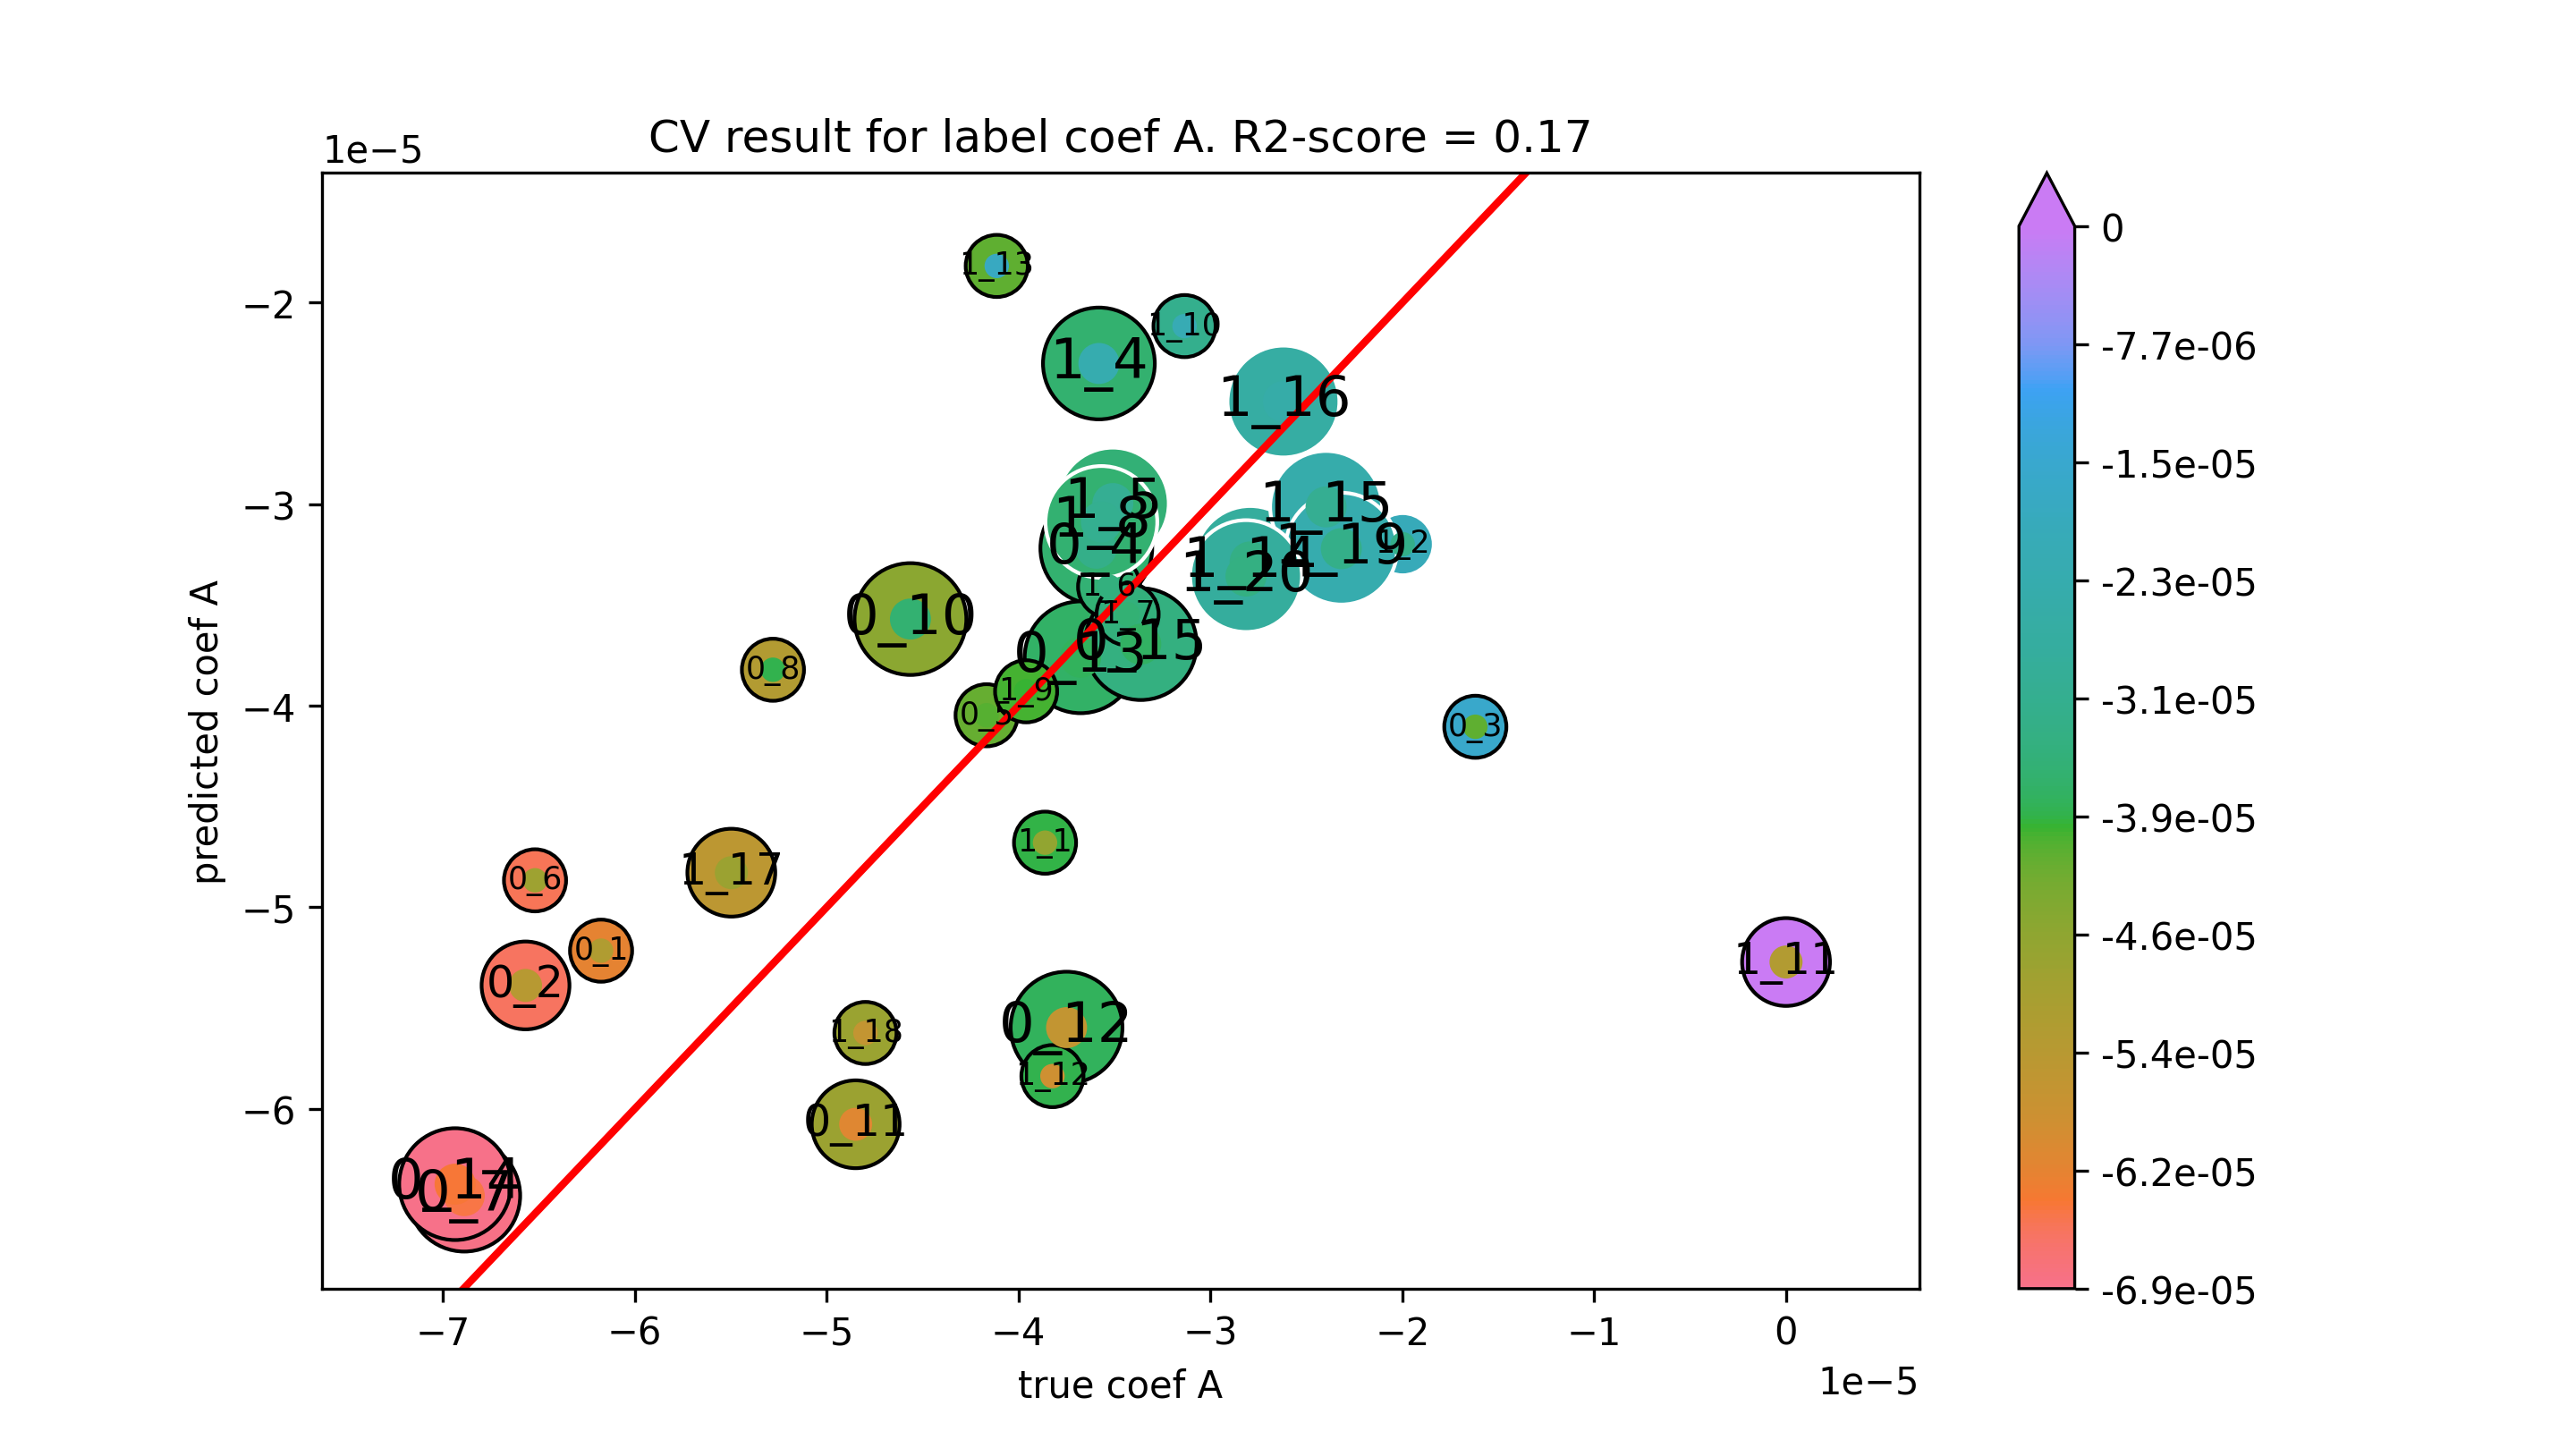

Values plotted in this chart, from the file beside it:
true coef A, predicted coef A
-6.175688481010371e-05, -5.215405572426595e-05
-6.5692963182685e-05, -5.387872257925139e-05
-1.619261156395198e-05, -4.1043848182856354e-05
-3.594595218705004e-05, -3.2186416798689746e-05
-4.166389695590882e-05, -4.04723457956278e-05
-6.51987410300978e-05, -4.866343938884779e-05
-6.888667457127273e-05, -6.431071437519421e-05
-5.279929861282003e-05, -3.8214630144375635e-05
-4.563365389208145e-05, -3.569864305842509e-05
-4.848792114812375e-05, -6.076849008347189e-05
-3.749626055752735e-05, -5.597221518567935e-05
-3.67645476617455e-05, -3.7595731197396835e-05
-6.936469976960607e-05, -6.37391489883551e-05
-3.36297671281474e-05, -3.694172130988852e-05
-3.861820631240638e-05, -4.679541894529407e-05
-1.997972051524378e-05, -3.198398180377062e-05
-3.581124016099257e-05, -2.3015704624912318e-05
-3.508486387629145e-05, -2.9967221959217946e-05
-3.527897825988348e-05, -3.4093845777244946e-05
-3.431486305372149e-05, -3.546239608985427e-05
-3.568254456153432e-05, -3.0880076063124924e-05
-3.960438791685916e-05, -3.928453655958093e-05
-3.134800044430894e-05, -2.116062602262703e-05
0.0, -5.2716740933370866e-05
-3.823282079036184e-05, -5.837904770059502e-05
-4.113498075964382e-05, -1.8176514518968223e-05
-2.792847901009398e-05, -3.286465205613778e-05
-2.397184083408009e-05, -3.0132579622109663e-05
-2.61934896859293e-05, -2.49042524211749e-05
-5.496859077497075e-05, -4.828430862782324e-05
-4.797760248275734e-05, -5.623751078254308e-05
-2.317677098018522e-05, -3.220458373284386e-05
-2.81437208477524e-05, -3.35652468471757e-05
